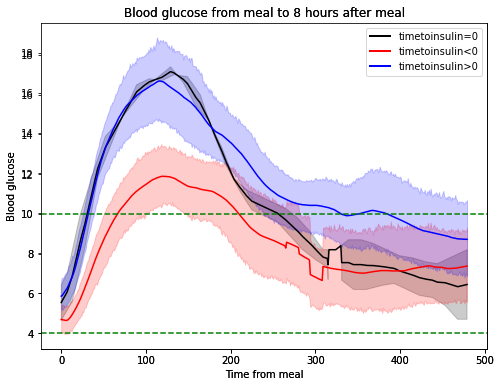

The data file committed next to this chart (first rows):
tti_data_group, cgm_time, time_from_meal, cgm_blood_glucose, tti_group
44881, 2022-11-16 19:47:00, 0, 4.152, 1
44881, 2022-11-16 19:48:00, 1, 4.165, 1
44881, 2022-11-16 19:49:00, 2, 4.178, 1
44881, 2022-11-16 19:50:00, 3, 4.191, 1
44881, 2022-11-16 19:51:00, 4, 4.204, 1
44881, 2022-11-16 19:52:00, 5, 4.217, 1
44881, 2022-11-16 19:53:00, 6, 4.230, 1
44881, 2022-11-16 19:54:00, 7, 4.243, 1
44881, 2022-11-16 19:55:00, 8, 4.256, 1
44881, 2022-11-16 19:56:00, 9, 4.269, 1
44881, 2022-11-16 19:57:00, 10, 4.282, 1
44881, 2022-11-16 19:58:00, 11, 4.300, 1
44881, 2022-11-16 19:59:00, 12, 4.447, 1
44881, 2022-11-16 20:00:00, 13, 4.594, 1
44881, 2022-11-16 20:01:00, 14, 4.741, 1
44881, 2022-11-16 20:02:00, 15, 4.888, 1
44881, 2022-11-16 20:03:00, 16, 5.035, 1
44881, 2022-11-16 20:04:00, 17, 5.182, 1
44881, 2022-11-16 20:05:00, 18, 5.329, 1
44881, 2022-11-16 20:06:00, 19, 5.476, 1
44881, 2022-11-16 20:07:00, 20, 5.623, 1
44881, 2022-11-16 20:08:00, 21, 5.770, 1
44881, 2022-11-16 20:09:00, 22, 5.917, 1
44881, 2022-11-16 20:10:00, 23, 6.064, 1
44881, 2022-11-16 20:11:00, 24, 6.211, 1
44881, 2022-11-16 20:12:00, 25, 6.358, 1
44881, 2022-11-16 20:13:00, 26, 6.500, 1
44881, 2022-11-16 20:14:00, 27, 6.653, 1
44881, 2022-11-16 20:15:00, 28, 6.806, 1
44881, 2022-11-16 20:16:00, 29, 6.959, 1
44881, 2022-11-16 20:17:00, 30, 7.112, 1
44881, 2022-11-16 20:18:00, 31, 7.265, 1
44881, 2022-11-16 20:19:00, 32, 7.418, 1
44881, 2022-11-16 20:20:00, 33, 7.571, 1
44881, 2022-11-16 20:21:00, 34, 7.724, 1
44881, 2022-11-16 20:22:00, 35, 7.877, 1
44881, 2022-11-16 20:23:00, 36, 8.030, 1
44881, 2022-11-16 20:24:00, 37, 8.183, 1
44881, 2022-11-16 20:25:00, 38, 8.336, 1
44881, 2022-11-16 20:26:00, 39, 8.489, 1
44881, 2022-11-16 20:27:00, 40, 8.642, 1
44881, 2022-11-16 20:28:00, 41, 8.800, 1
44881, 2022-11-16 20:29:00, 42, 8.931, 1
44881, 2022-11-16 20:30:00, 43, 9.062, 1
44881, 2022-11-16 20:31:00, 44, 9.193, 1
44881, 2022-11-16 20:32:00, 45, 9.324, 1
44881, 2022-11-16 20:33:00, 46, 9.455, 1
44881, 2022-11-16 20:34:00, 47, 9.586, 1
44881, 2022-11-16 20:35:00, 48, 9.717, 1
44881, 2022-11-16 20:36:00, 49, 9.848, 1
44881, 2022-11-16 20:37:00, 50, 9.979, 1
44881, 2022-11-16 20:38:00, 51, 10.11, 1
44881, 2022-11-16 20:39:00, 52, 10.24, 1
44881, 2022-11-16 20:40:00, 53, 10.37, 1
44881, 2022-11-16 20:41:00, 54, 10.5, 1
44881, 2022-11-16 20:42:00, 55, 10.63, 1
44881, 2022-11-16 20:43:00, 56, 10.77, 1
44881, 2022-11-16 20:44:00, 57, 10.9, 1
44881, 2022-11-16 20:45:00, 58, 10.99, 1
44881, 2022-11-16 20:46:00, 59, 11.07, 1
... 12,375 more rows
